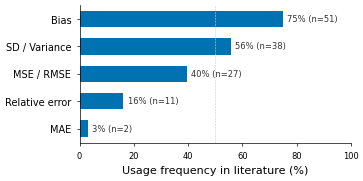

This chart was generated by the following Python code: (Note: this script raises an exception after producing the figure.)
"""E01-1 精度指标频次柱状图"""
import matplotlib
matplotlib.use('Agg')
import matplotlib.pyplot as plt
import os

plt.rcParams.update({
    'font.family': 'sans-serif', 'font.sans-serif': ['Arial', 'Helvetica'],
    'font.size': 7, 'axes.linewidth': 0.5, 'axes.labelsize': 8,
    'axes.spines.top': False, 'axes.spines.right': False,
    'xtick.major.size': 2.5, 'xtick.major.width': 0.5, 'xtick.labelsize': 6,
    'ytick.major.size': 2.5, 'ytick.major.width': 0.5, 'ytick.labelsize': 6,
    'xtick.direction': 'out', 'ytick.direction': 'out',
    'savefig.dpi': 600, 'savefig.bbox': 'tight', 'savefig.pad_inches': 0.05,
})

labels = ['Bias', 'SD / Variance', 'MSE / RMSE', 'Relative error', 'MAE']
counts = [51, 38, 27, 11, 2]
pcts = [c / 68 * 100 for c in counts]

fig, ax = plt.subplots(figsize=(3.5, 1.8))
ax.barh(range(len(labels)), pcts, color='#0072B2', edgecolor='none', height=0.6)
for i, (p, c) in enumerate(zip(pcts, counts)):
    ax.text(p + 1.5, i, f'{p:.0f}% (n={c})', va='center', fontsize=6, color='#333')

ax.set_yticks(range(len(labels)))
ax.set_yticklabels(labels, fontsize=7)
ax.set_xlabel('Usage frequency in literature (%)', fontsize=8)
ax.set_xlim(0, 100)
ax.invert_yaxis()
ax.axvline(x=50, color='#ccc', linewidth=0.4, linestyle='--')

out = os.path.join(os.path.dirname(__file__), '..', '图像', 'E01-1_精度指标频次.png')
fig.savefig(out, dpi=600, facecolor='white')
plt.close()
print(f"saved: {out}")
